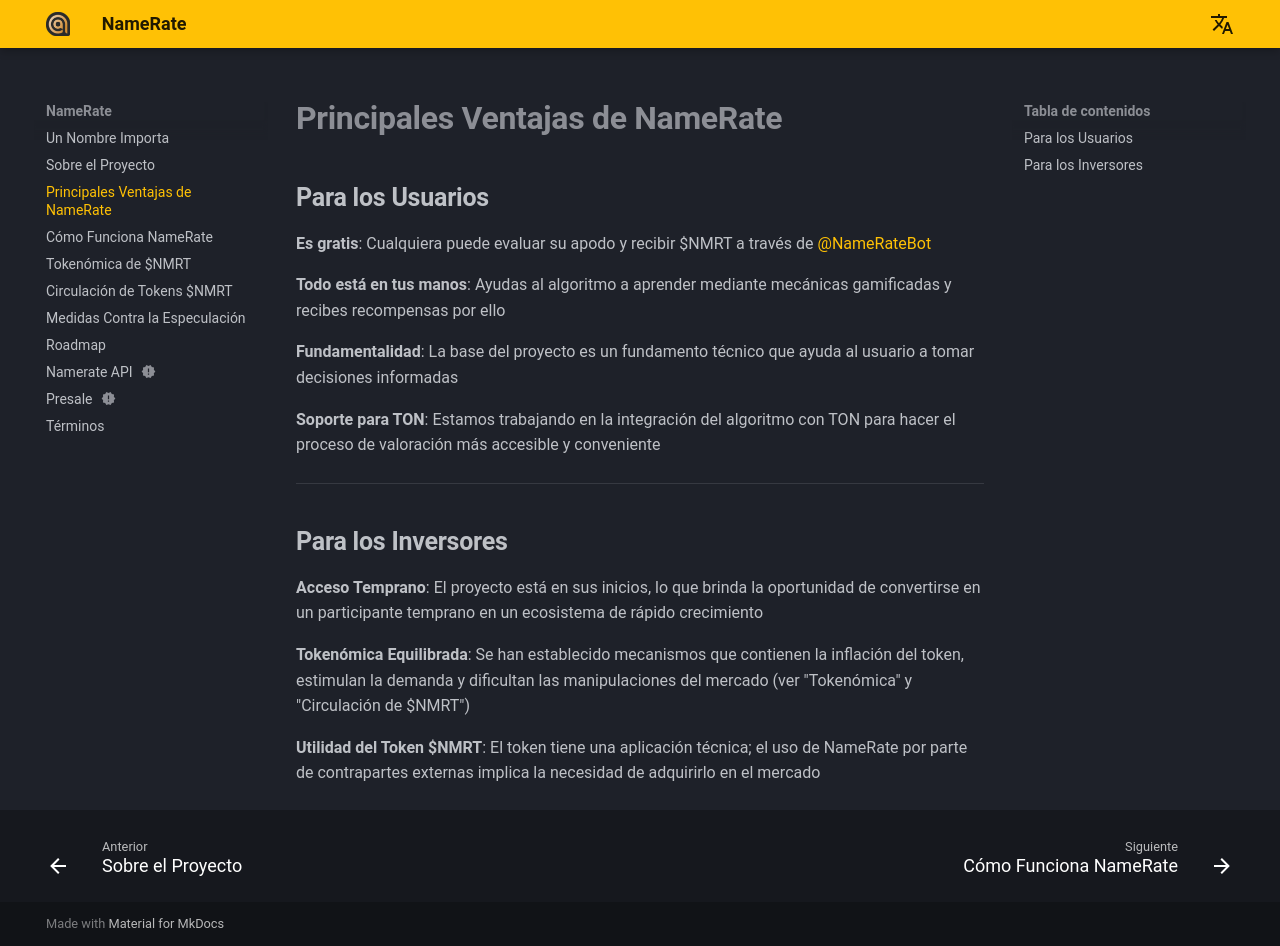

repository: NameRate/namerate · page: es/advantages/index.html · generator: mkdocs

# **Principales Ventajas de NameRate**

## **Para los Usuarios**

**Es gratis**: Cualquiera puede evaluar su apodo y recibir $NMRT a través de [@NameRateBot](https://t.me/NameRateBot/namerate)

**Todo está en tus manos**: Ayudas al algoritmo a aprender mediante mecánicas gamificadas y recibes recompensas por ello

**Fundamentalidad**: La base del proyecto es un fundamento técnico que ayuda al usuario a tomar decisiones informadas

**Soporte para TON**: Estamos trabajando en la integración del algoritmo con TON para hacer el proceso de valoración más accesible y conveniente

------

## **Para los Inversores**

**Acceso Temprano**: El proyecto está en sus inicios, lo que brinda la oportunidad de convertirse en un participante temprano en un ecosistema de rápido crecimiento

**Tokenómica Equilibrada**: Se han establecido mecanismos que contienen la inflación del token, estimulan la demanda y dificultan las manipulaciones del mercado (ver "Tokenómica" y "Circulación de $NMRT")

**Utilidad del Token $NMRT**: El token tiene una aplicación técnica; el uso de NameRate por parte de contrapartes externas implica la necesidad de adquirirlo en el mercado
